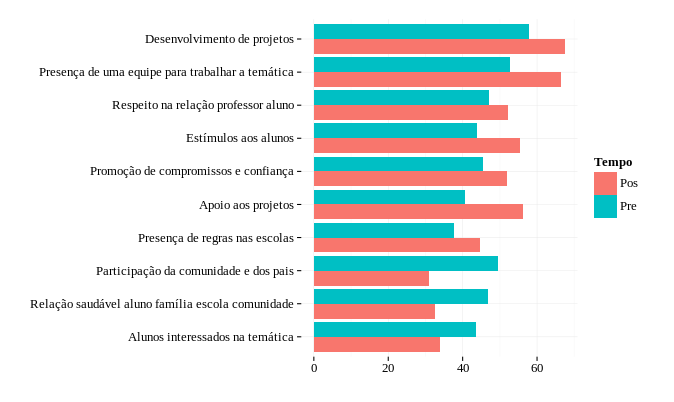

The data file committed next to this chart (first rows):
Items, Pre, Pos
Presença de regras nas escolas, 37.6, 44.7
Apoio aos projetos, 40.7, 56.2
Alunos interessados na temática, 43.7, 34
Estímulos aos alunos, 43.8, 55.3
Promoção de compromissos e confiança, 45.6, 51.8
Relação saudável aluno família escola co…, 46.7, 32.7
Respeito na relação professor aluno, 47.1, 52.2
Participação da comunidade e dos pais, 49.6, 31
Presença de uma equipe para trabalhar a …, 52.6, 66.4
Desenvolvimento de projetos, 57.9, 67.5
